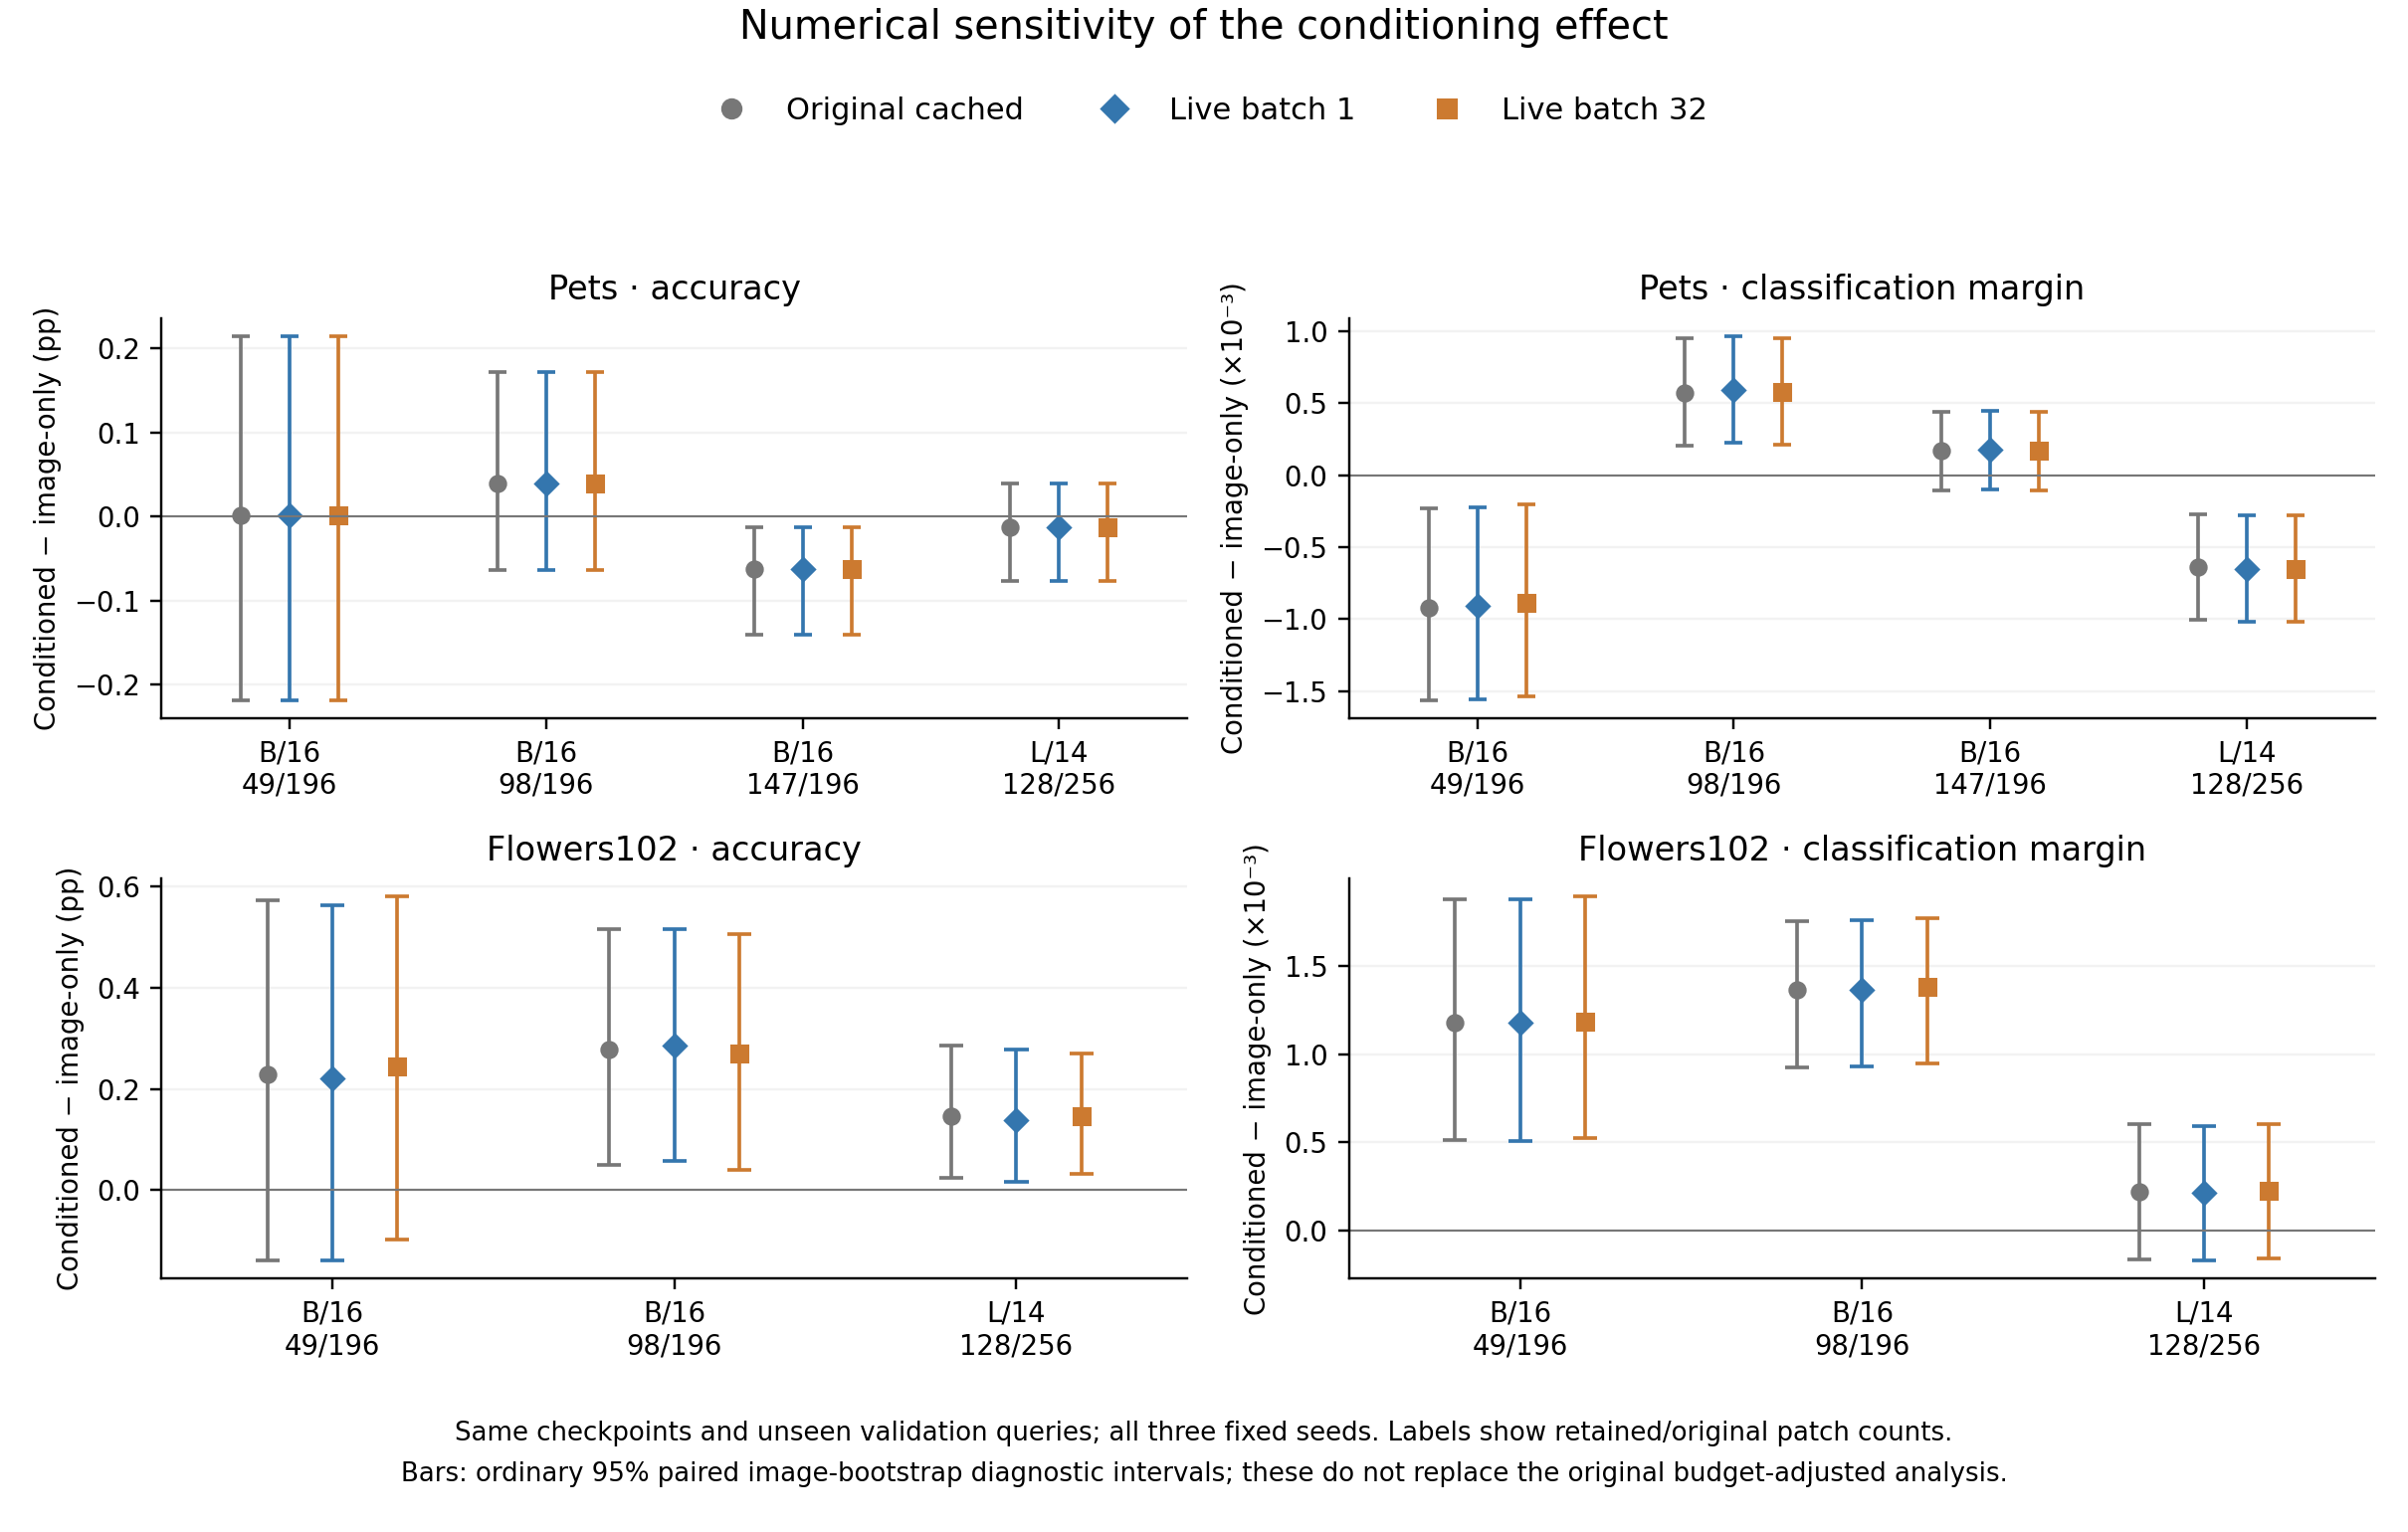

The data file committed next to this chart (first rows):
condition, dataset, backbone, retained_patches, original_patches, setting, metric, estimate, ci95_low, ci95_high, plot_scale, plot_units, plot_estimate, plot_ci95_low, plot_ci95_high, change_from_original, change_ci95_low, change_ci95_high, plot_change_from_original, plot_change_ci95_low, plot_change_ci95_high
pets-b16-49, Pets, ViT-B/16, 49, 196, original_cached, accuracy, 1.329080276448705e-05, -0.002186, 0.002141, 100.0, percentage points, 0.001329, -0.2186, 0.2141, , , , , , 
pets-b16-49, Pets, ViT-B/16, 49, 196, original_cached, margin, -0.0009191, -0.001564, -0.000228, 1000, 1e-3 margin units, -0.9191, -1.564, -0.228, , , , , , 
pets-b16-49, Pets, ViT-B/16, 49, 196, batch_1, accuracy, 1.329080276448705e-05, -0.002186, 0.002141, 100.0, percentage points, 0.001329, -0.2186, 0.2141, 0.0, 0.0, 0.0, 0.0, 0.0, 0.0
pets-b16-49, Pets, ViT-B/16, 49, 196, batch_1, margin, -0.0009102, -0.001555, -0.0002214, 1000, 1e-3 margin units, -0.9102, -1.555, -0.2214, 8.863496706488692e-06, -1.834535581761965e-05, 3.6032949988297015e-05, 0.008863, -0.01835, 0.03603
pets-b16-49, Pets, ViT-B/16, 49, 196, batch_32, accuracy, 1.329080276448705e-05, -0.002186, 0.002141, 100.0, percentage points, 0.001329, -0.2186, 0.2141, 0.0, 0.0, 0.0, 0.0, 0.0, 0.0
pets-b16-49, Pets, ViT-B/16, 49, 196, batch_32, margin, -0.0008909, -0.00154, -0.0002043, 1000, 1e-3 margin units, -0.8909, -1.54, -0.2043, 2.8214431512726197e-05, -2.1835445264886523e-06, 5.993081568165339e-05, 0.02821, -0.002184, 0.05993
pets-b16-98, Pets, ViT-B/16, 98, 196, original_cached, accuracy, 0.0003921, -0.000636, 0.00172, 100.0, percentage points, 0.03921, -0.0636, 0.172, , , , , , 
pets-b16-98, Pets, ViT-B/16, 98, 196, original_cached, margin, 0.0005728, 0.0002015, 0.0009499, 1000, 1e-3 margin units, 0.5728, 0.2015, 0.9499, , , , , , 
pets-b16-98, Pets, ViT-B/16, 98, 196, batch_1, accuracy, 0.0003921, -0.000636, 0.00172, 100.0, percentage points, 0.03921, -0.0636, 0.172, 0.0, 0.0, 0.0, 0.0, 0.0, 0.0
pets-b16-98, Pets, ViT-B/16, 98, 196, batch_1, margin, 0.0005922, 0.0002276, 0.0009639, 1000, 1e-3 margin units, 0.5922, 0.2276, 0.9639, 1.9378179094339944e-05, -6.922729101821759e-06, 5.135206947069877e-05, 0.01938, -0.006923, 0.05135
pets-b16-98, Pets, ViT-B/16, 98, 196, batch_32, accuracy, 0.0003921, -0.000636, 0.00172, 100.0, percentage points, 0.03921, -0.0636, 0.172, 0.0, 0.0, 0.0, 0.0, 0.0, 0.0
pets-b16-98, Pets, ViT-B/16, 98, 196, batch_32, margin, 0.0005771, 0.0002079, 0.0009535, 1000, 1e-3 margin units, 0.5771, 0.2079, 0.9535, 4.333611611997357e-06, -2.16405510445626e-05, 3.5746330635136463e-05, 0.004334, -0.02164, 0.03575
pets-b16-147, Pets, ViT-B/16, 147, 196, original_cached, accuracy, -0.0006313, -0.001407, -0.0001246, 100.0, percentage points, -0.06313, -0.1407, -0.01246, , , , , , 
pets-b16-147, Pets, ViT-B/16, 147, 196, original_cached, margin, 0.000173, -0.0001058, 0.0004391, 1000, 1e-3 margin units, 0.173, -0.1058, 0.4391, , , , , , 
pets-b16-147, Pets, ViT-B/16, 147, 196, batch_1, accuracy, -0.0006313, -0.001407, -0.0001246, 100.0, percentage points, -0.06313, -0.1407, -0.01246, 0.0, 0.0, 0.0, 0.0, 0.0, 0.0
pets-b16-147, Pets, ViT-B/16, 147, 196, batch_1, margin, 0.0001784, -9.975378601278858e-05, 0.0004471, 1000, 1e-3 margin units, 0.1784, -0.09975, 0.4471, 5.40922138379083e-06, -7.747715163756524e-06, 1.914547613024175e-05, 0.005409, -0.007748, 0.01915
pets-b16-147, Pets, ViT-B/16, 147, 196, batch_32, accuracy, -0.0006313, -0.001407, -0.0001246, 100.0, percentage points, -0.06313, -0.1407, -0.01246, 0.0, 0.0, 0.0, 0.0, 0.0, 0.0
pets-b16-147, Pets, ViT-B/16, 147, 196, batch_32, margin, 0.000171, -0.0001101, 0.0004369, 1000, 1e-3 margin units, 0.171, -0.1101, 0.4369, -1.9705172223274062e-06, -1.6696912960599085e-05, 1.2026408700646537e-05, -0.001971, -0.0167, 0.01203
flowers-b16-49, Flowers102, ViT-B/16, 49, 196, original_cached, accuracy, 0.002288, -0.001389, 0.005719, 100.0, percentage points, 0.2288, -0.1389, 0.5719, , , , , , 
flowers-b16-49, Flowers102, ViT-B/16, 49, 196, original_cached, margin, 0.001178, 0.0005156, 0.001878, 1000, 1e-3 margin units, 1.178, 0.5156, 1.878, , , , , , 
flowers-b16-49, Flowers102, ViT-B/16, 49, 196, batch_1, accuracy, 0.002206, -0.001389, 0.005637, 100.0, percentage points, 0.2206, -0.1389, 0.5637, -8.169934640522878e-05, -0.0005719, 0.0004085, -0.00817, -0.05719, 0.04085
flowers-b16-49, Flowers102, ViT-B/16, 49, 196, batch_1, margin, 0.001179, 0.0005079, 0.001879, 1000, 1e-3 margin units, 1.179, 0.5079, 1.879, 6.580325596828463e-07, -3.4969658994795646e-05, 3.835097503731146e-05, 0.000658, -0.03497, 0.03835
flowers-b16-49, Flowers102, ViT-B/16, 49, 196, batch_32, accuracy, 0.002451, -0.0009804, 0.005801, 100.0, percentage points, 0.2451, -0.09804, 0.5801, 0.0001634, -0.0004902, 0.0008987, 0.01634, -0.04902, 0.08987
flowers-b16-49, Flowers102, ViT-B/16, 49, 196, batch_32, margin, 0.001188, 0.0005264, 0.001895, 1000, 1e-3 margin units, 1.188, 0.5264, 1.895, 9.945232751525536e-06, -2.6623586871412834e-05, 4.778257885637882e-05, 0.009945, -0.02662, 0.04778
flowers-b16-98, Flowers102, ViT-B/16, 98, 196, original_cached, accuracy, 0.002778, 0.0004902, 0.005147, 100.0, percentage points, 0.2778, 0.04902, 0.5147, , , , , , 
flowers-b16-98, Flowers102, ViT-B/16, 98, 196, original_cached, margin, 0.001363, 0.000928, 0.001756, 1000, 1e-3 margin units, 1.363, 0.928, 1.756, , , , , , 
flowers-b16-98, Flowers102, ViT-B/16, 98, 196, batch_1, accuracy, 0.002859, 0.0005719, 0.005147, 100.0, percentage points, 0.2859, 0.05719, 0.5147, 8.169934640522875e-05, -0.0003268, 0.0004902, 0.00817, -0.03268, 0.04902
flowers-b16-98, Flowers102, ViT-B/16, 98, 196, batch_1, margin, 0.001367, 0.0009289, 0.001761, 1000, 1e-3 margin units, 1.367, 0.9289, 1.761, 3.877340651208619e-06, -1.606525343513471e-05, 2.2960126714535116e-05, 0.003877, -0.01607, 0.02296
flowers-b16-98, Flowers102, ViT-B/16, 98, 196, batch_32, accuracy, 0.002696, 0.0004085, 0.005065, 100.0, percentage points, 0.2696, 0.04085, 0.5065, -8.169934640522875e-05, -0.0004902, 0.0002451, -0.00817, -0.04902, 0.02451
flowers-b16-98, Flowers102, ViT-B/16, 98, 196, batch_32, margin, 0.001381, 0.0009505, 0.001775, 1000, 1e-3 margin units, 1.381, 0.9505, 1.775, 1.763208806468672e-05, -1.7686643274419244e-06, 3.787291386063284e-05, 0.01763, -0.001769, 0.03787
pets-l14-128, Pets, ViT-L/14, 128, 256, original_cached, accuracy, -0.0001263, -0.0007627, 0.0003917, 100.0, percentage points, -0.01263, -0.07627, 0.03917, , , , , , 
pets-l14-128, Pets, ViT-L/14, 128, 256, original_cached, margin, -0.0006381, -0.001006, -0.0002699, 1000, 1e-3 margin units, -0.6381, -1.006, -0.2699, , , , , , 
pets-l14-128, Pets, ViT-L/14, 128, 256, batch_1, accuracy, -0.0001263, -0.0007627, 0.0003917, 100.0, percentage points, -0.01263, -0.07627, 0.03917, 0.0, 0.0, 0.0, 0.0, 0.0, 0.0
pets-l14-128, Pets, ViT-L/14, 128, 256, batch_1, margin, -0.0006531, -0.001018, -0.0002781, 1000, 1e-3 margin units, -0.6531, -1.018, -0.2781, -1.5007898275195225e-05, -5.626253519482923e-05, 2.4392102094928146e-05, -0.01501, -0.05626, 0.02439
pets-l14-128, Pets, ViT-L/14, 128, 256, batch_32, accuracy, -0.0001263, -0.0007627, 0.0003917, 100.0, percentage points, -0.01263, -0.07627, 0.03917, 0.0, 0.0, 0.0, 0.0, 0.0, 0.0
pets-l14-128, Pets, ViT-L/14, 128, 256, batch_32, margin, -0.0006537, -0.00102, -0.0002814, 1000, 1e-3 margin units, -0.6537, -1.02, -0.2814, -1.552086761791408e-05, -5.542967179221456e-05, 1.6064252662850495e-05, -0.01552, -0.05543, 0.01606
flowers-l14-128, Flowers102, ViT-L/14, 128, 256, original_cached, accuracy, 0.001471, 0.0002451, 0.002859, 100.0, percentage points, 0.1471, 0.02451, 0.2859, , , , , , 
flowers-l14-128, Flowers102, ViT-L/14, 128, 256, original_cached, margin, 0.0002218, -0.0001632, 0.0006027, 1000, 1e-3 margin units, 0.2218, -0.1632, 0.6027, , , , , , 
flowers-l14-128, Flowers102, ViT-L/14, 128, 256, batch_1, accuracy, 0.001389, 0.0001634, 0.002778, 100.0, percentage points, 0.1389, 0.01634, 0.2778, -8.169934640522875e-05, -0.0004085, 0.0002451, -0.00817, -0.04085, 0.02451
flowers-l14-128, Flowers102, ViT-L/14, 128, 256, batch_1, margin, 0.0002158, -0.0001698, 0.0005919, 1000, 1e-3 margin units, 0.2158, -0.1698, 0.5919, -6.0657145238689665e-06, -3.614952880482747e-05, 2.5132210586418592e-05, -0.006066, -0.03615, 0.02513
flowers-l14-128, Flowers102, ViT-L/14, 128, 256, batch_32, accuracy, 0.001471, 0.0003268, 0.002696, 100.0, percentage points, 0.1471, 0.03268, 0.2696, 0.0, -0.0003268, 0.0003268, 0.0, -0.03268, 0.03268
flowers-l14-128, Flowers102, ViT-L/14, 128, 256, batch_32, margin, 0.0002236, -0.0001571, 0.0006025, 1000, 1e-3 margin units, 0.2236, -0.1571, 0.6025, 1.7886065020349033e-06, -2.9420392867710602e-05, 3.662564388867601e-05, 0.001789, -0.02942, 0.03663
